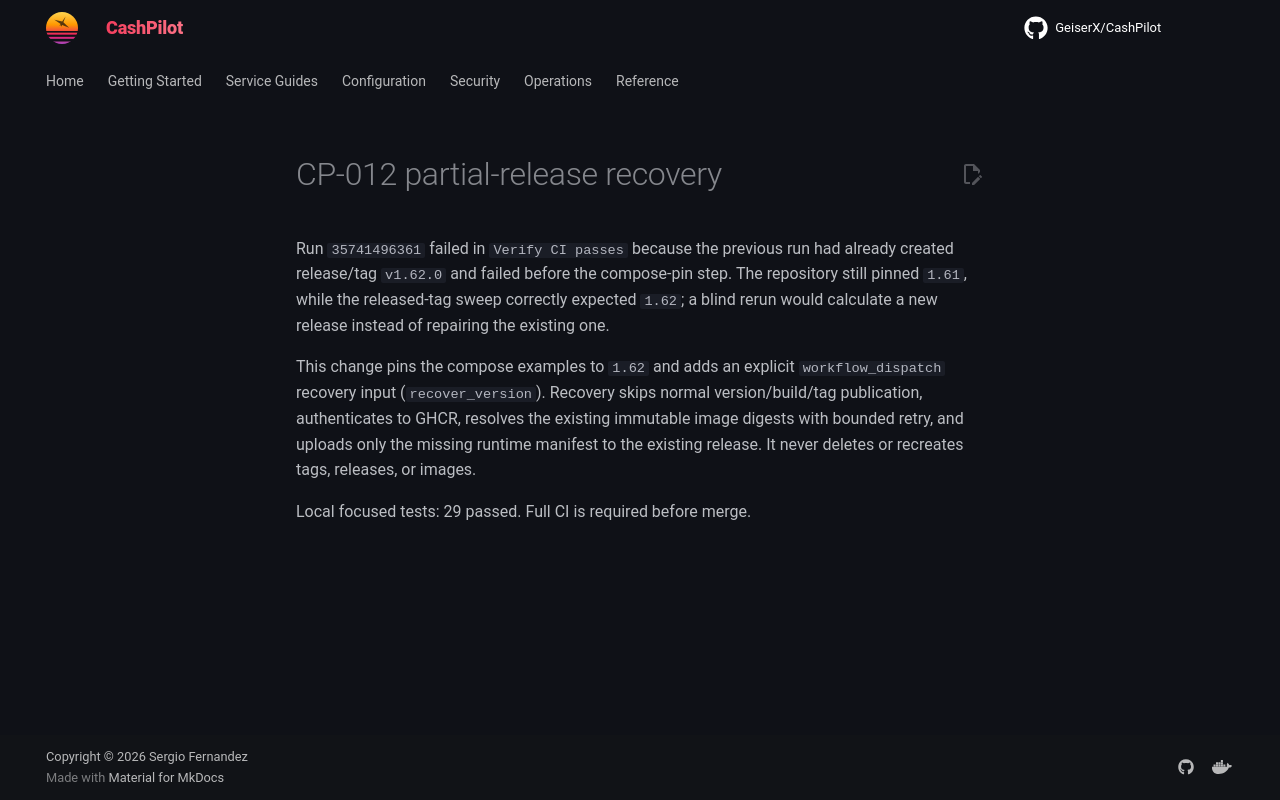

repository: assetforgeai-tech/CashPilot · page: evidence/CP-012-release-recovery-2026-09-22/index.html · generator: mkdocs

# CP-012 partial-release recovery

Run `35741496361` failed in `Verify CI passes` because the previous run had already created release/tag `v1.62.0` and failed before the compose-pin step. The repository still pinned `1.61`, while the released-tag sweep correctly expected `1.62`; a blind rerun would calculate a new release instead of repairing the existing one.

This change pins the compose examples to `1.62` and adds an explicit `workflow_dispatch` recovery input (`recover_version`). Recovery skips normal version/build/tag publication, authenticates to GHCR, resolves the existing immutable image digests with bounded retry, and uploads only the missing runtime manifest to the existing release. It never deletes or recreates tags, releases, or images.

Local focused tests: 29 passed. Full CI is required before merge.
